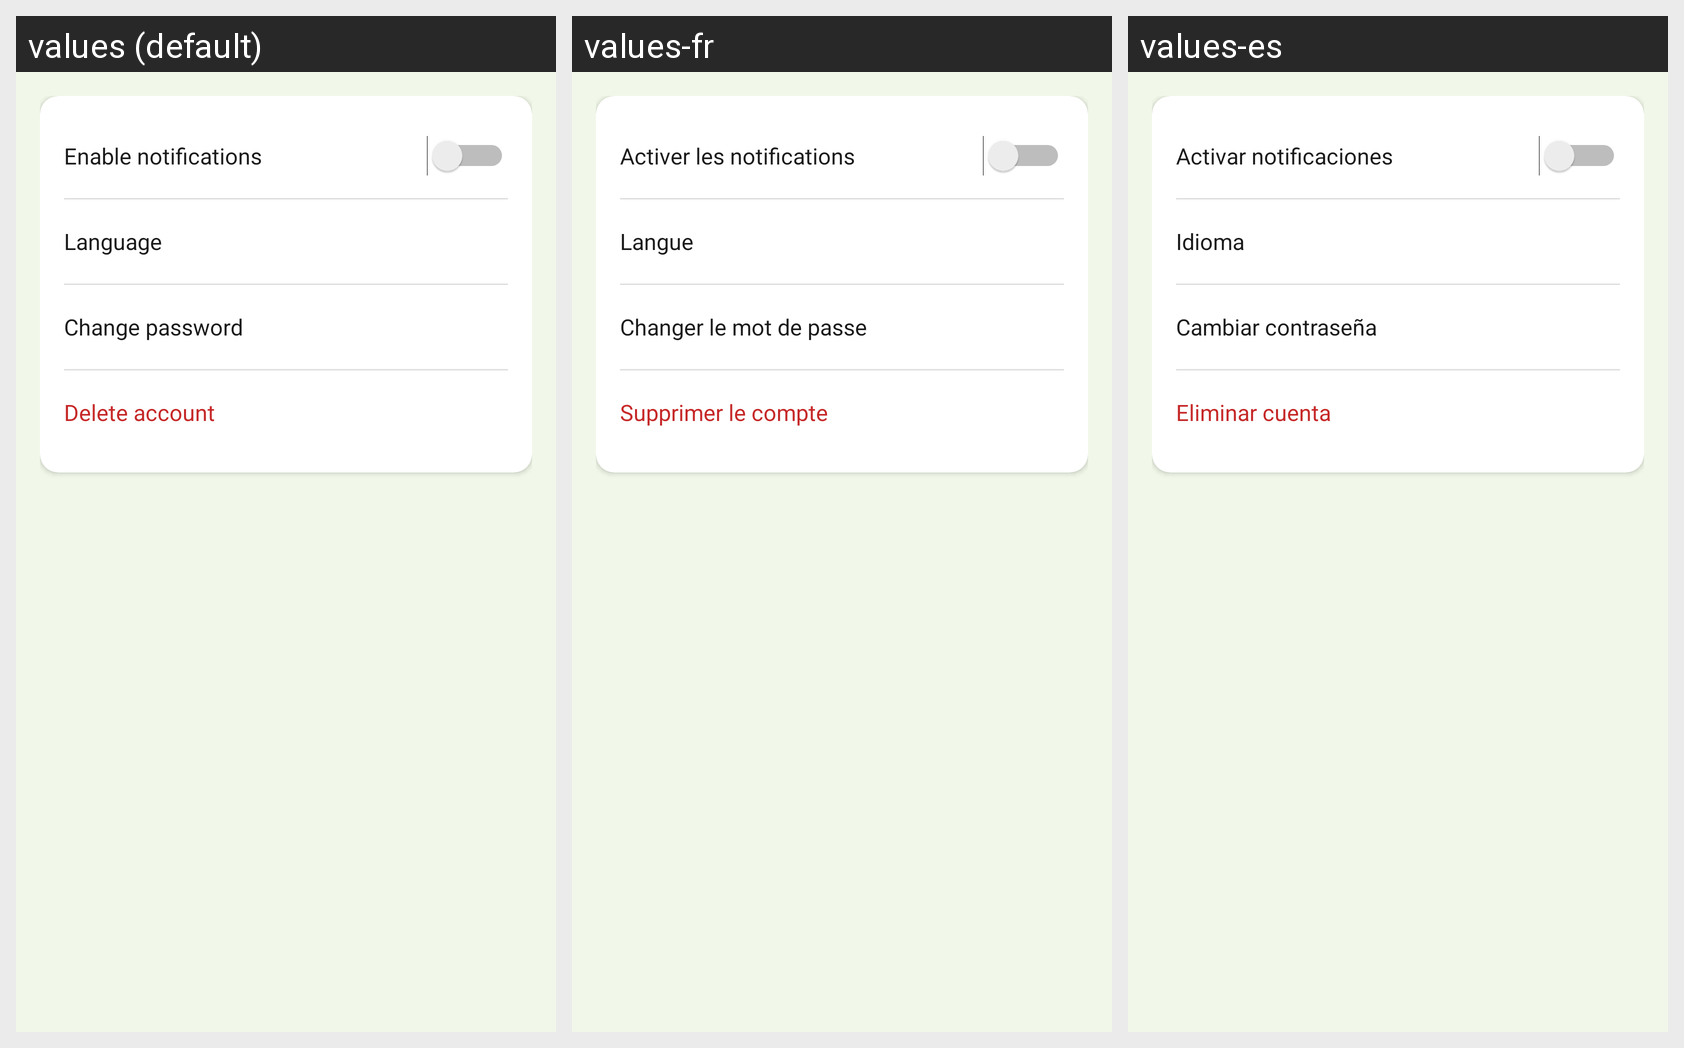

This grid shows one Android layout under several languages. Give, for every string resource on the screen, its name, the default text and each shown locale's text.
Android screen res/layout/fragment_parametres.xml rendered under 3 locales, left to right: values (default), values-fr, values-es. Device: Nexus 5 (rendered at 1080×1920; each locale shown at half size, 540×960, under a caption strip naming it); theme Theme.OpenMinds.
Strings drawn on this screen, with the default value and each locale's value (text and hints the layout hard-codes, and strings that could not be matched under every locale, appear in the picture but are not listed):

lbl_notifications
  values: Enable notifications
  values-fr: Activer les notifications
  values-es: Activar notificaciones

lbl_language
  values: Language
  values-fr: Langue
  values-es: Idioma

lbl_change_password
  values: Change password
  values-fr: Changer le mot de passe
  values-es: Cambiar contraseña

lbl_delete_account
  values: Delete account
  values-fr: Supprimer le compte
  values-es: Eliminar cuenta
